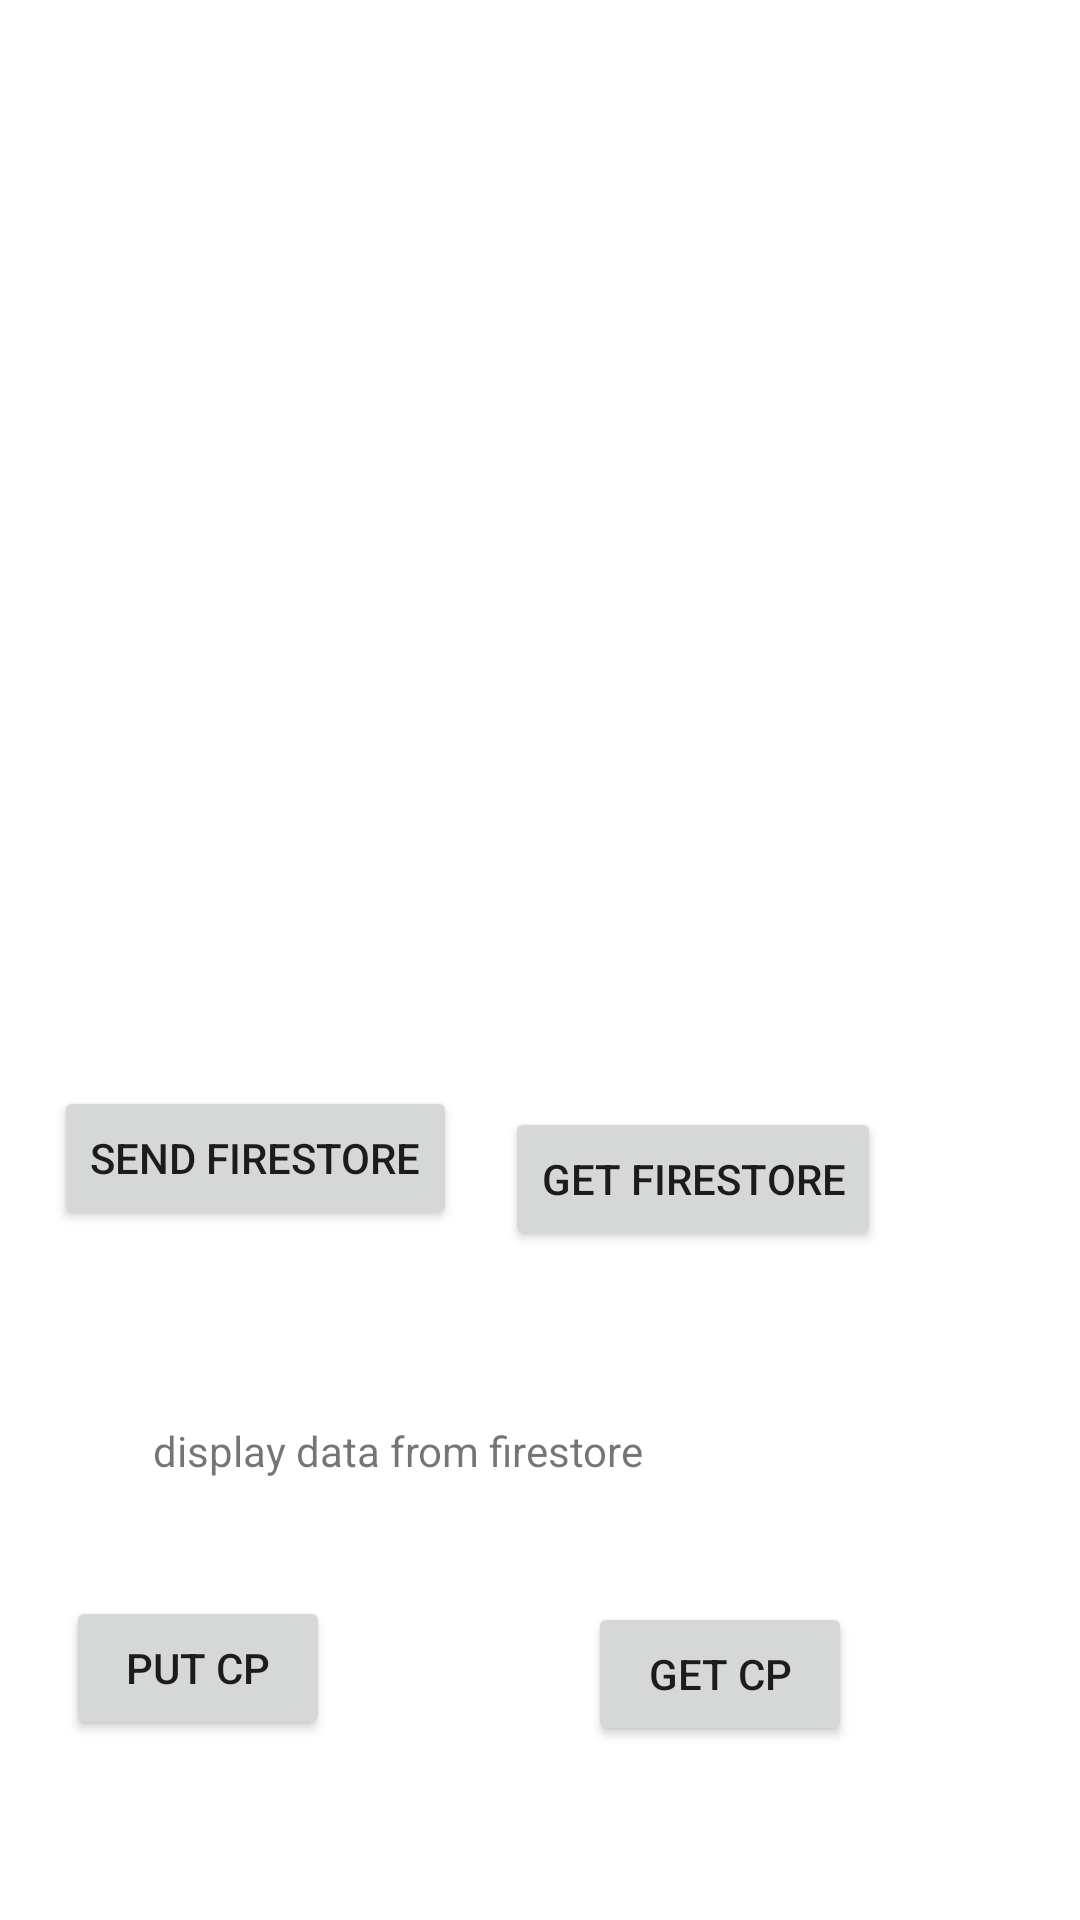

Here is an Android app screen rendered from its layout file. Give the layout XML and the strings, colors and styles it references.
<!-- AndroidManifest.xml: application theme Theme.Deloitte -->
<!-- res/layout/activity_content_provider.xml -->
<?xml version="1.0" encoding="utf-8"?>
<androidx.constraintlayout.widget.ConstraintLayout xmlns:android="http://schemas.android.com/apk/res/android"
    xmlns:app="http://schemas.android.com/apk/res-auto"
    xmlns:tools="http://schemas.android.com/tools"
    android:layout_width="match_parent"
    android:layout_height="match_parent"
    tools:context=".contentproviders.ContentProviderActivity">

    <ListView
        android:id="@+id/cpListview"
        android:layout_width="match_parent"
        android:layout_height="300dp"
        android:layout_marginStart="1dp"
        android:layout_marginTop="1dp"

        app:layout_constraintStart_toStartOf="parent"
        app:layout_constraintTop_toTopOf="parent" />

    <Button
        android:id="@+id/btnSend"
        android:layout_width="wrap_content"
        android:layout_height="wrap_content"
        android:layout_marginStart="18dp"
        android:layout_marginTop="61dp"
        android:onClick="firestoreHandler"
        android:text="send firestore"
        app:layout_constraintStart_toStartOf="parent"
        app:layout_constraintTop_toBottomOf="@+id/cpListview" />

    <Button
        android:id="@+id/btnFsGet"
        android:layout_width="wrap_content"
        android:layout_height="wrap_content"
        android:layout_marginStart="16dp"
        android:layout_marginTop="7dp"
        android:onClick="firestoreHandler"
        android:text="get firestore"

        app:layout_constraintStart_toEndOf="@+id/btnSend"
        app:layout_constraintTop_toTopOf="@+id/btnSend" />

    <TextView
        android:id="@+id/tvFsResult"
        android:layout_width="wrap_content"
        android:layout_height="wrap_content"
        android:layout_marginStart="51dp"
        android:layout_marginTop="57dp"
        android:text="display data from firestore"
        app:layout_constraintStart_toStartOf="parent"
        app:layout_constraintTop_toBottomOf="@+id/btnFsGet" />

    <Button
        android:id="@+id/btnPutContentprovider"
        android:layout_width="wrap_content"
        android:layout_height="wrap_content"
        android:layout_marginStart="22dp"
        android:layout_marginTop="39dp"
        android:onClick="handlerContentprovider"
        android:text="put cp"
        app:layout_constraintStart_toStartOf="parent"
        app:layout_constraintTop_toBottomOf="@+id/tvFsResult" />

    <Button
        android:id="@+id/btnGetContentprovider"
        android:layout_width="wrap_content"

        android:layout_height="wrap_content"
        android:layout_marginStart="145dp"
        android:layout_marginTop="41dp"
        android:onClick="handlerContentprovider"
        android:text="get cp"
        app:layout_constraintStart_toStartOf="@+id/tvFsResult"
        app:layout_constraintTop_toBottomOf="@+id/tvFsResult" />
</androidx.constraintlayout.widget.ConstraintLayout>
<!-- resources referenced by this layout -->
<resources>
  <style name="Theme.Deloitte" parent="Theme.MaterialComponents.DayNight.DarkActionBar">
          
          <item name="colorPrimary">@color/purple_500</item>
          <item name="colorPrimaryVariant">@color/purple_700</item>
          <item name="colorOnPrimary">@color/white</item>
          
          <item name="colorSecondary">@color/teal_200</item>
          <item name="colorSecondaryVariant">@color/teal_700</item>
          <item name="colorOnSecondary">@color/black</item>
          
          <item name="android:statusBarColor" tools:targetApi="l">?attr/colorPrimaryVariant</item>
          
      </style>
  <color name="purple_500">#FF6200EE</color>
  <color name="purple_700">#FF3700B3</color>
  <color name="white">#FFFFFFFF</color>
  <color name="teal_200">#FF03DAC5</color>
  <color name="teal_700">#FF018786</color>
  <color name="black">#FF000000</color>
</resources>
